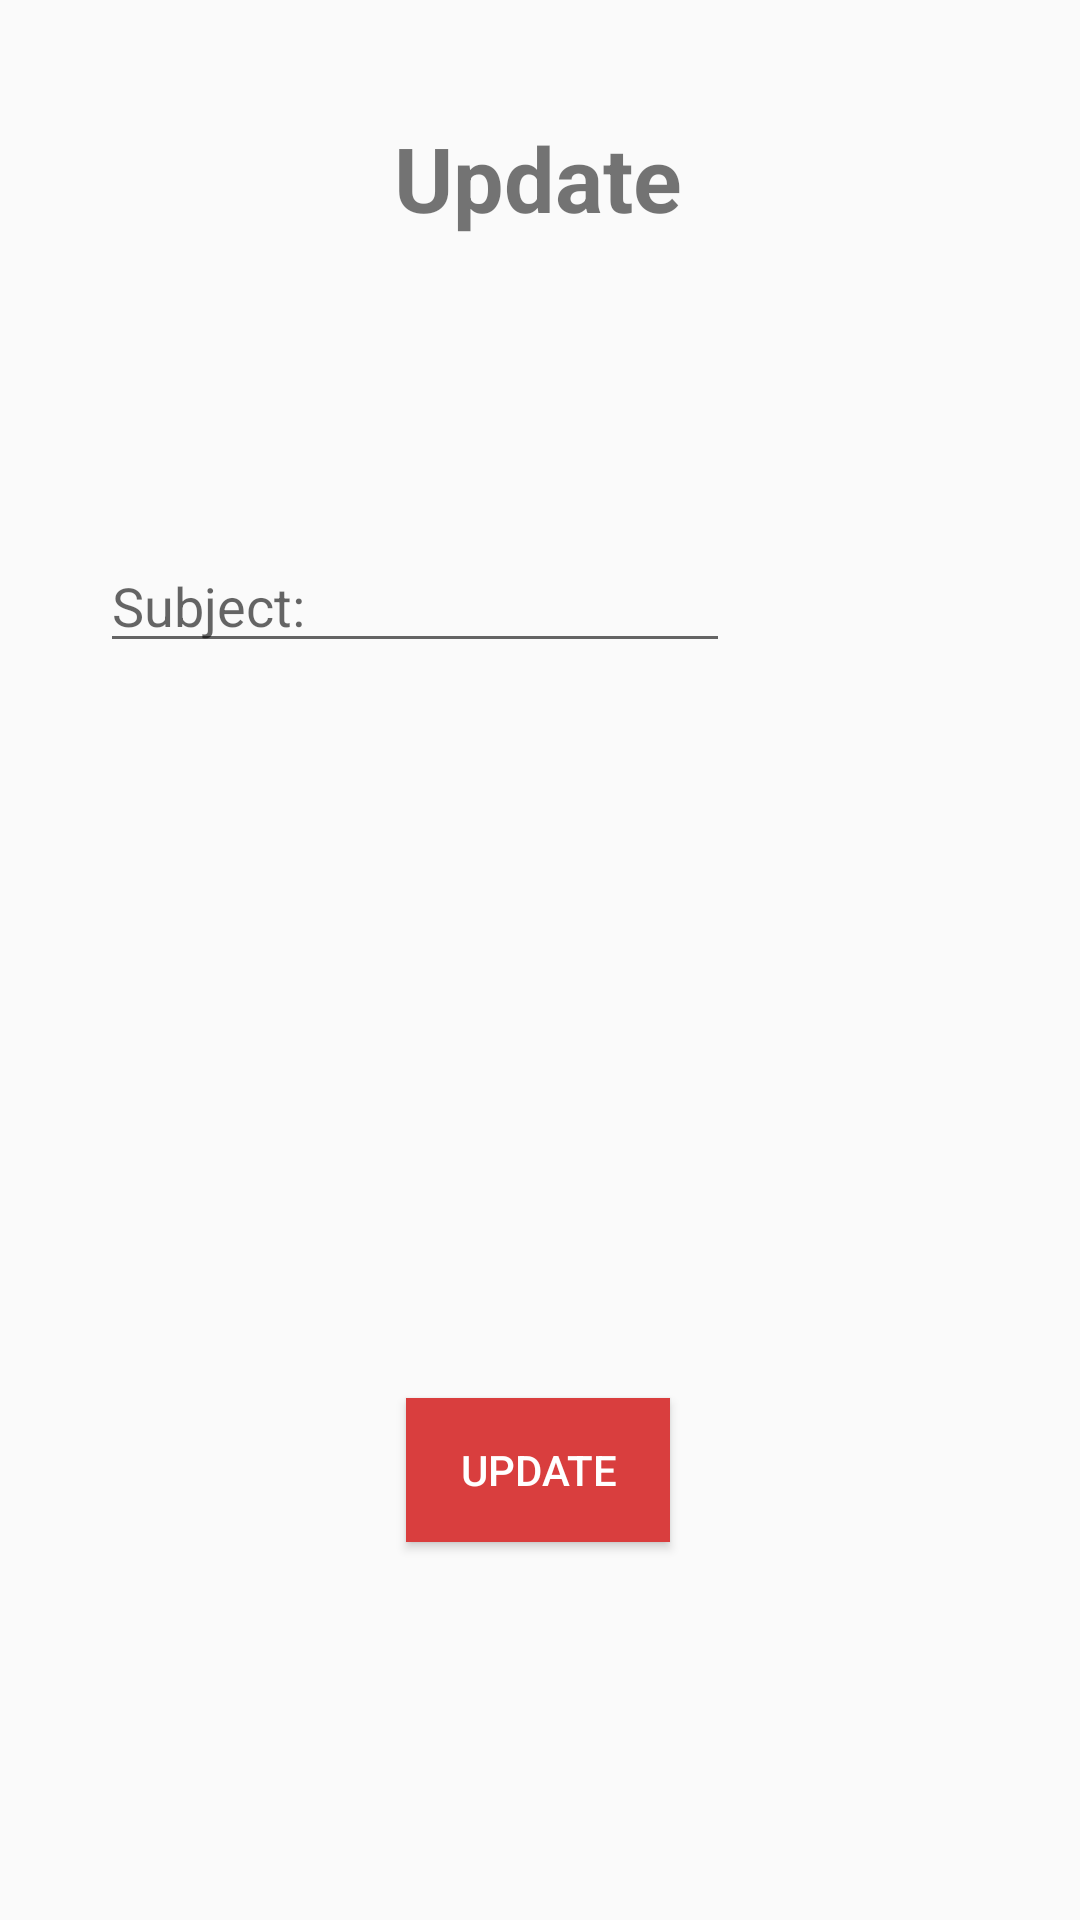

Layout XML and referenced resources for this Android screen:
<!-- AndroidManifest.xml: application theme AppTheme -->
<!-- res/layout/activity_main_updates.xml -->
<?xml version="1.0" encoding="utf-8"?>
<android.support.constraint.ConstraintLayout xmlns:android="http://schemas.android.com/apk/res/android"
    xmlns:app="http://schemas.android.com/apk/res-auto"
    xmlns:tools="http://schemas.android.com/tools"
    android:layout_width="match_parent"
    android:layout_height="match_parent"
    tools:context=".MainUpdates">

    <TextView
        android:id="@+id/textViewUpdates"
        android:layout_width="wrap_content"
        android:layout_height="wrap_content"
        android:text="@string/update"
        android:textSize="30sp"
        android:textStyle="bold"
        app:layout_constraintBottom_toBottomOf="parent"
        app:layout_constraintEnd_toEndOf="parent"
        app:layout_constraintHorizontal_bias="0.498"
        app:layout_constraintStart_toStartOf="parent"
        app:layout_constraintTop_toTopOf="parent"
        app:layout_constraintVertical_bias="0.065" />

    <Button
        android:id="@+id/buttonUpdates"
        android:layout_width="wrap_content"
        android:layout_height="wrap_content"
        android:background="@color/colorAccent"
        android:text="@string/update"
        android:textColor="#fff"
        app:layout_constraintBottom_toBottomOf="parent"
        app:layout_constraintEnd_toEndOf="parent"
        app:layout_constraintHorizontal_bias="0.498"
        app:layout_constraintStart_toStartOf="parent"
        app:layout_constraintTop_toTopOf="parent"
        app:layout_constraintVertical_bias="0.787" />

    <android.support.design.widget.TextInputLayout
        android:id="@+id/editTextMess"
        android:layout_width="328dp"
        android:layout_height="203dp"
        app:layout_constraintBottom_toBottomOf="parent"
        app:layout_constraintEnd_toEndOf="parent"
        app:layout_constraintHorizontal_bias="0.53"
        app:layout_constraintStart_toStartOf="parent"
        app:layout_constraintTop_toTopOf="parent"
        app:layout_constraintVertical_bias="0.547">

        <android.support.design.widget.TextInputEditText
            android:layout_width="match_parent"
            android:layout_height="179dp"
            android:background="@drawable/common_google_signin_btn_icon_light_normal_background" />
    </android.support.design.widget.TextInputLayout>

    <EditText
        android:id="@+id/editTextMSub"
        android:layout_width="wrap_content"
        android:layout_height="wrap_content"
        android:autofillHints=""
        android:ems="10"
        android:hint="@string/subject"
        android:inputType="textPersonName"
        app:layout_constraintBottom_toBottomOf="parent"
        app:layout_constraintEnd_toEndOf="parent"
        app:layout_constraintHorizontal_bias="0.222"
        app:layout_constraintStart_toStartOf="parent"
        app:layout_constraintTop_toTopOf="parent"
        app:layout_constraintVertical_bias="0.3"
        tools:targetApi="o" />
</android.support.constraint.ConstraintLayout>
<!-- resources referenced by this layout -->
<resources>
  <color name="colorAccent">#D93E3E</color>
  <string name="subject">Subject:</string>
  <string name="update">Update</string>
  <style name="AppTheme" parent="Theme.AppCompat.Light.DarkActionBar">
          
          <item name="colorPrimary">@color/colorPrimary</item>
          <item name="colorPrimaryDark">@color/colorPrimaryDark</item>
          <item name="colorAccent">@color/colorAccent</item>
      </style>
  <color name="colorPrimary">#0983B1</color>
  <color name="colorPrimaryDark">#00678D</color>
</resources>
